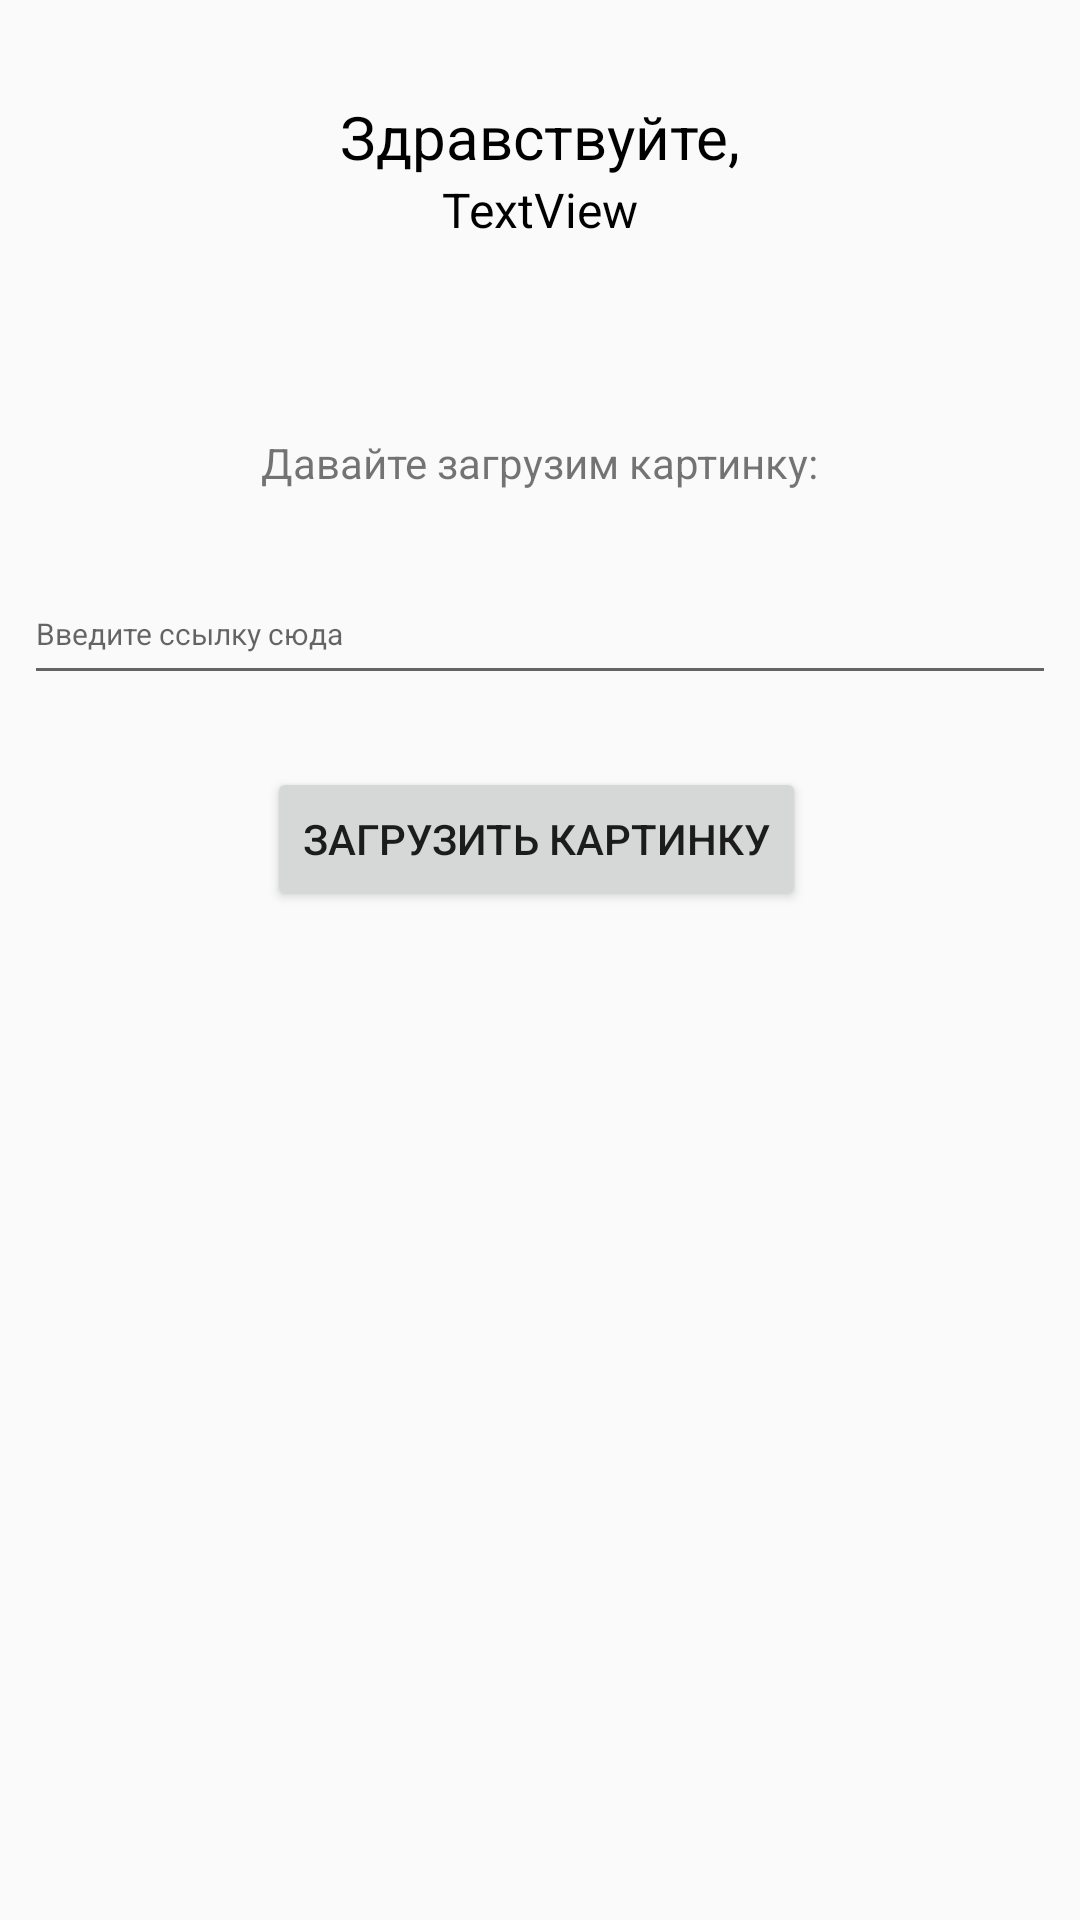

Produce the Android XML layout that renders to this screen, including the resource entries it uses.
<!-- AndroidManifest.xml: application theme Theme.UrbanQuest -->
<!-- res/layout/fragment_screen_of_login.xml -->
<?xml version="1.0" encoding="utf-8"?>
<androidx.constraintlayout.widget.ConstraintLayout xmlns:android="http://schemas.android.com/apk/res/android"
    xmlns:app="http://schemas.android.com/apk/res-auto"
    xmlns:tools="http://schemas.android.com/tools"
    android:layout_width="match_parent"
    android:layout_height="match_parent"
    tools:context=".ui.ScreenOfLogin">

    

    <TextView
        android:id="@+id/Hello"
        android:layout_width="wrap_content"
        android:layout_height="wrap_content"
        android:layout_marginTop="32dp"
        android:text="Здравствуйте,"
        android:textColor="#000000"
        android:textSize="20sp"
        app:layout_constraintEnd_toEndOf="parent"
        app:layout_constraintStart_toStartOf="parent"
        app:layout_constraintTop_toTopOf="parent"
        tools:ignore="MissingConstraints" />

    <TextView
        android:id="@+id/ViewName"
        android:layout_width="wrap_content"
        android:layout_height="wrap_content"
        android:text="TextView"
        android:textColor="#000000"
        android:textSize="16sp"
        app:layout_constraintEnd_toEndOf="parent"
        app:layout_constraintStart_toStartOf="parent"
        app:layout_constraintTop_toBottomOf="@+id/Hello" />

    <EditText
        android:id="@+id/editText"
        android:layout_width="344dp"
        android:layout_height="44dp"
        android:layout_marginTop="24dp"
        android:hint="Введите ссылку сюда"
        android:textSize="10sp"
        app:layout_constraintEnd_toEndOf="parent"
        app:layout_constraintStart_toStartOf="parent"
        app:layout_constraintTop_toBottomOf="@+id/imageText" />

    <Button
        android:id="@+id/but"
        android:layout_width="wrap_content"
        android:layout_height="wrap_content"
        android:layout_marginTop="24dp"
        android:text="Загрузить картинку"
        app:layout_constraintEnd_toEndOf="parent"
        app:layout_constraintHorizontal_bias="0.493"
        app:layout_constraintStart_toStartOf="parent"
        app:layout_constraintTop_toBottomOf="@+id/editText" />

    <TextView
        android:id="@+id/imageText"
        android:layout_width="wrap_content"
        android:layout_height="wrap_content"
        android:layout_marginTop="64dp"
        android:text="Давайте загрузим картинку:"
        android:textSize="14sp"
        app:layout_constraintEnd_toEndOf="parent"
        app:layout_constraintStart_toStartOf="parent"
        app:layout_constraintTop_toBottomOf="@+id/ViewName" />

    <ImageView
        android:id="@+id/imageView"
        android:layout_width="256dp"
        android:layout_height="256dp"
        android:layout_marginTop="32dp"
        android:layout_marginBottom="32dp"
        app:layout_constraintBottom_toBottomOf="parent"
        app:layout_constraintEnd_toEndOf="parent"
        app:layout_constraintStart_toStartOf="parent"
        app:layout_constraintTop_toBottomOf="@+id/but"/>


</androidx.constraintlayout.widget.ConstraintLayout>
<!-- resources referenced by this layout -->
<resources>
  <style name="Theme.UrbanQuest" parent="android:Theme.Material.Light.NoActionBar" />
</resources>
